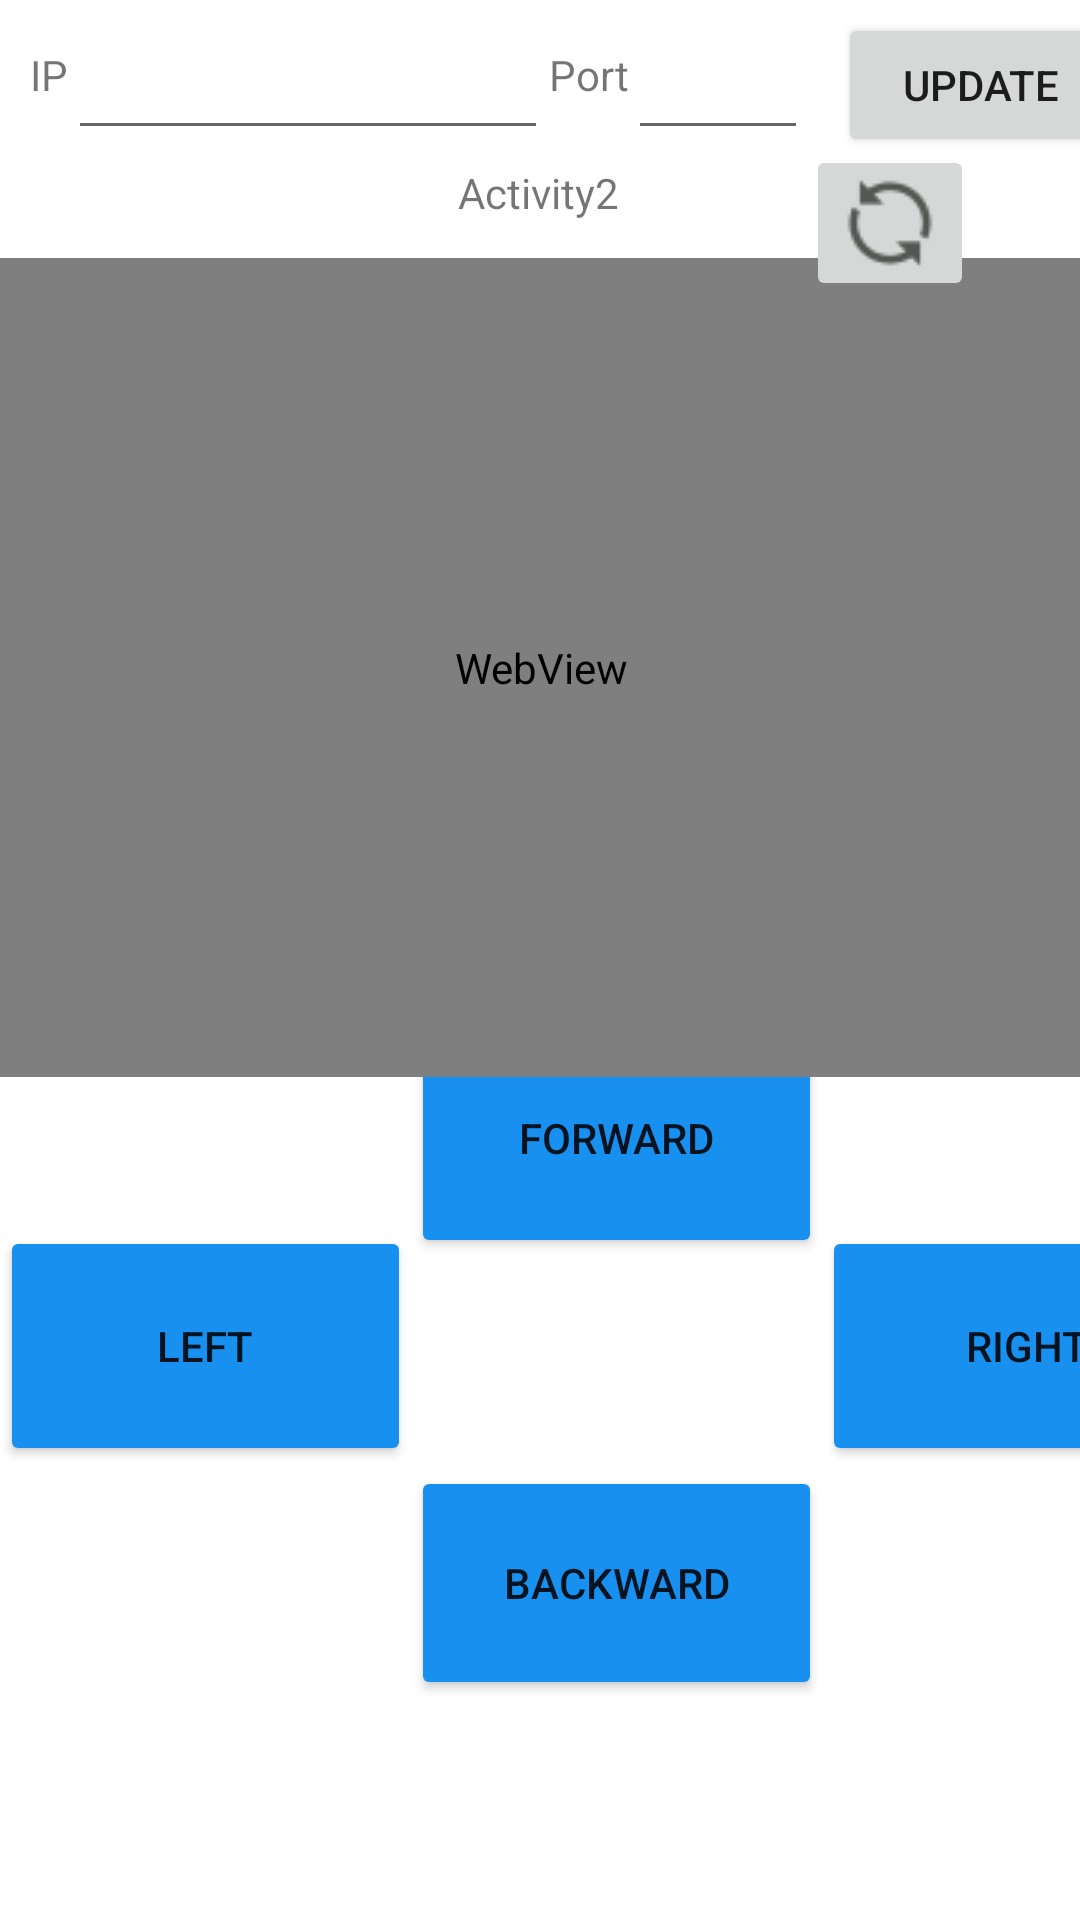

This screen was rendered from an Android layout file. Write that file and the resources it references.
<!-- AndroidManifest.xml: application theme Theme.5725finalproject -->
<!-- res/layout/activity_2.xml -->
<?xml version="1.0" encoding="utf-8"?>
<androidx.constraintlayout.widget.ConstraintLayout xmlns:android="http://schemas.android.com/apk/res/android"
    xmlns:app="http://schemas.android.com/apk/res-auto"
    xmlns:tools="http://schemas.android.com/tools"
    android:layout_width="match_parent"
    android:layout_height="match_parent"
    tools:context=".Activity2">

    <TableRow
        android:id="@+id/tableRow4"
        android:layout_width="410dp"
        android:layout_height="50dp"
        app:layout_constraintBottom_toBottomOf="parent"
        app:layout_constraintEnd_toEndOf="parent"
        app:layout_constraintHorizontal_bias="0.0"
        app:layout_constraintStart_toStartOf="parent"
        app:layout_constraintTop_toTopOf="parent"
        app:layout_constraintVertical_bias="0.0">

        <TextView
            android:id="@+id/textView7"
            android:layout_width="10dp"
            android:layout_height="match_parent"
            android:text="" />

        <TextView
            android:id="@+id/TvIP"
            android:layout_width="wrap_content"
            android:layout_height="match_parent"
            android:gravity="center"
            android:text="IP" />

        <EditText
            android:id="@+id/Et1"
            android:layout_width="160dp"
            android:layout_height="match_parent"
            android:ems="10"
            android:inputType="textPersonName" />

        <TextView
            android:id="@+id/textView6"
            android:layout_width="wrap_content"
            android:layout_height="match_parent"
            android:gravity="center"
            android:text="Port" />

        <EditText
            android:id="@+id/Et2"
            android:layout_width="60dp"
            android:layout_height="match_parent"
            android:ems="10"
            android:inputType="textPersonName" />

        <TextView
            android:id="@+id/textView8"
            android:layout_width="10dp"
            android:layout_height="match_parent" />

        <Button
            android:id="@+id/btn3"
            android:layout_width="95dp"
            android:layout_height="wrap_content"
            android:text="update" />

        <TextView
            android:id="@+id/textView9"
            android:layout_width="20dp"
            android:layout_height="match_parent" />

    </TableRow>

    <TextView
        android:id="@+id/connInfo"
        android:layout_width="wrap_content"
        android:layout_height="wrap_content"
        android:text="Activity2"
        app:layout_constraintBottom_toBottomOf="parent"
        app:layout_constraintEnd_toEndOf="parent"
        app:layout_constraintHorizontal_bias="0.498"
        app:layout_constraintStart_toStartOf="parent"
        app:layout_constraintTop_toTopOf="parent"
        app:layout_constraintVertical_bias="0.088" />

    <TableRow
        android:id="@+id/tableRow3"
        android:layout_width="411dp"
        android:layout_height="78dp"
        app:layout_constraintBottom_toBottomOf="parent"
        app:layout_constraintEnd_toEndOf="parent"
        app:layout_constraintHorizontal_bias="0.0"
        app:layout_constraintStart_toStartOf="parent"
        app:layout_constraintTop_toBottomOf="@+id/tableRow2"
        app:layout_constraintVertical_bias="0.0">

        <TextView
            android:id="@+id/textView2"
            android:layout_width="137dp"
            android:layout_height="match_parent" />

        <Button
            android:id="@+id/button4"
            android:layout_width="137dp"
            android:layout_height="match_parent"
            android:backgroundTint="#1890F0"
            android:text="BACKWARD" />
    </TableRow>

    <TableRow
        android:id="@+id/tableRow2"
        android:layout_width="411dp"
        android:layout_height="80dp"
        app:layout_constraintBottom_toBottomOf="parent"
        app:layout_constraintEnd_toEndOf="parent"
        app:layout_constraintHorizontal_bias="0.0"
        app:layout_constraintStart_toStartOf="parent"
        app:layout_constraintTop_toTopOf="parent"
        app:layout_constraintVertical_bias="0.73">

        <Button
            android:id="@+id/button2"
            android:layout_width="137dp"
            android:layout_height="match_parent"
            android:backgroundTint="#1890F0"
            android:text="LEFT" />

        <TextView
            android:id="@+id/textView4"
            android:layout_width="137dp"
            android:layout_height="match_parent" />

        <Button
            android:id="@+id/button3"
            android:layout_width="137dp"
            android:layout_height="match_parent"
            android:backgroundTint="#1890F0"
            android:text="RIGHT" />

    </TableRow>

    <TableRow
        android:id="@+id/tableRow"
        android:layout_width="411dp"
        android:layout_height="80dp"
        app:layout_constraintBottom_toBottomOf="parent"
        app:layout_constraintEnd_toEndOf="parent"
        app:layout_constraintHorizontal_bias="0.0"
        app:layout_constraintStart_toStartOf="parent"
        app:layout_constraintTop_toTopOf="parent"
        app:layout_constraintVertical_bias="0.606">

        <TextView
            android:id="@+id/textView3"
            android:layout_width="137dp"
            android:layout_height="match_parent" />

        <Button
            android:id="@+id/button1"
            android:layout_width="137dp"
            android:layout_height="match_parent"
            android:backgroundTint="#1890F0"
            android:text="FORWARD" />
    </TableRow>

    <TableRow
        android:layout_width="406dp"
        android:layout_height="273dp"
        app:layout_constraintBottom_toBottomOf="parent"
        app:layout_constraintEnd_toEndOf="parent"
        app:layout_constraintStart_toStartOf="parent"
        app:layout_constraintTop_toTopOf="parent"
        app:layout_constraintVertical_bias="0.234">

        <WebView
            android:id="@+id/wv"
            android:layout_width="match_parent"
            android:layout_height="match_parent" />
    </TableRow>

    <ImageButton
        android:id="@+id/btn4"
        android:layout_width="wrap_content"
        android:layout_height="wrap_content"
        android:layout_alignParentTop="true"
        android:layout_alignParentRight="true"
        android:adjustViewBounds="true"
        android:scaleType="fitCenter"
        android:src="@drawable/img_2"
        app:layout_constraintBottom_toBottomOf="parent"
        app:layout_constraintEnd_toEndOf="parent"
        app:layout_constraintHorizontal_bias="0.884"
        app:layout_constraintStart_toStartOf="parent"
        app:layout_constraintTop_toTopOf="parent"
        app:layout_constraintVertical_bias="0.082" />

</androidx.constraintlayout.widget.ConstraintLayout>
<!-- resources referenced by this layout -->
<resources>
  <!-- drawable img_2: png bitmap (drawable, 789 bytes) -->
  <style name="Theme.5725finalproject" parent="Theme.MaterialComponents.DayNight.DarkActionBar">
          
          <item name="colorPrimary">@color/purple_500</item>
          <item name="colorPrimaryVariant">@color/purple_700</item>
          <item name="colorOnPrimary">@color/white</item>
          
          <item name="colorSecondary">@color/teal_200</item>
          <item name="colorSecondaryVariant">@color/teal_700</item>
          <item name="colorOnSecondary">@color/black</item>
          
          <item name="android:statusBarColor">?attr/colorPrimaryVariant</item>
          
      </style>
  <!-- not gathered from this repository: default colours our renderer supplied (Android Studio template values) -->
  <color name="purple_500">#FF6200EE</color>
  <color name="purple_700">#FF3700B3</color>
  <color name="teal_200">#FF03DAC5</color>
  <color name="teal_700">#FF018786</color>
  <color name="black">#FF000000</color>
  <color name="white">#FFFFFFFF</color>
</resources>
